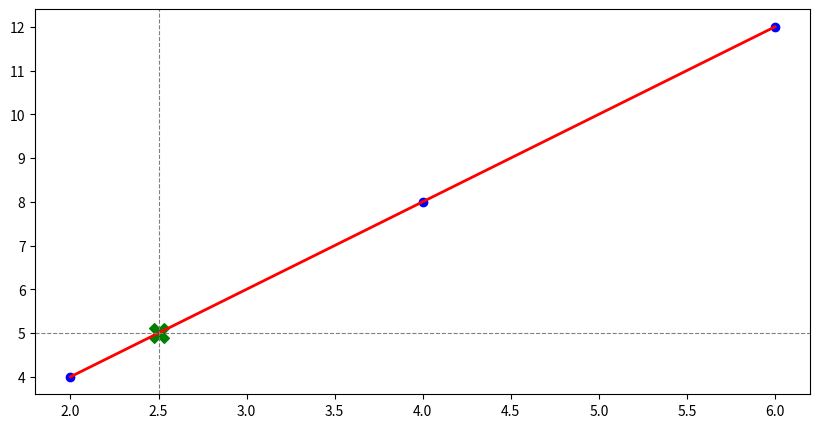

Source code (Python):
import matplotlib.pyplot as plt
import numpy as np
X=np.array([2,4,6])
Y=np.array([4,8,12])
mean_x = np.mean(X)
mean_y = np.mean(Y)
numerator = np.sum((X - mean_x) * (Y - mean_y))
denominator = np.sum((X - mean_x)**2)
a = numerator / denominator
b = mean_y - (a * mean_x)
#       قيم خط الانحدار     #
Y_line = a * X + b  
plt.figure(figsize=(10, 5))
plt.scatter(X, Y, color='blue', marker='o', label='data')
#plt.show()
plt.plot(X, Y_line, color='red', linestyle='-', linewidth=2, label=f' regression line (Y = {a:.2f}X + {b:.2f})')
#plt.show()

X_new = 2.5
Y_pred = a * X_new + b

plt.scatter(X_new, Y_pred, color='green', marker='X', s=200, label=f'predict {X_new} ton: {Y_pred:.2f} litter')

#plt.show()




plt.axvline(x=X_new, color='gray', linestyle='--', linewidth=0.8) 
# خط رأسي عند قيمة التنبؤ
plt.axhline(y=Y_pred, color='gray', linestyle='--', linewidth=0.8) 
# 
plt.show()
